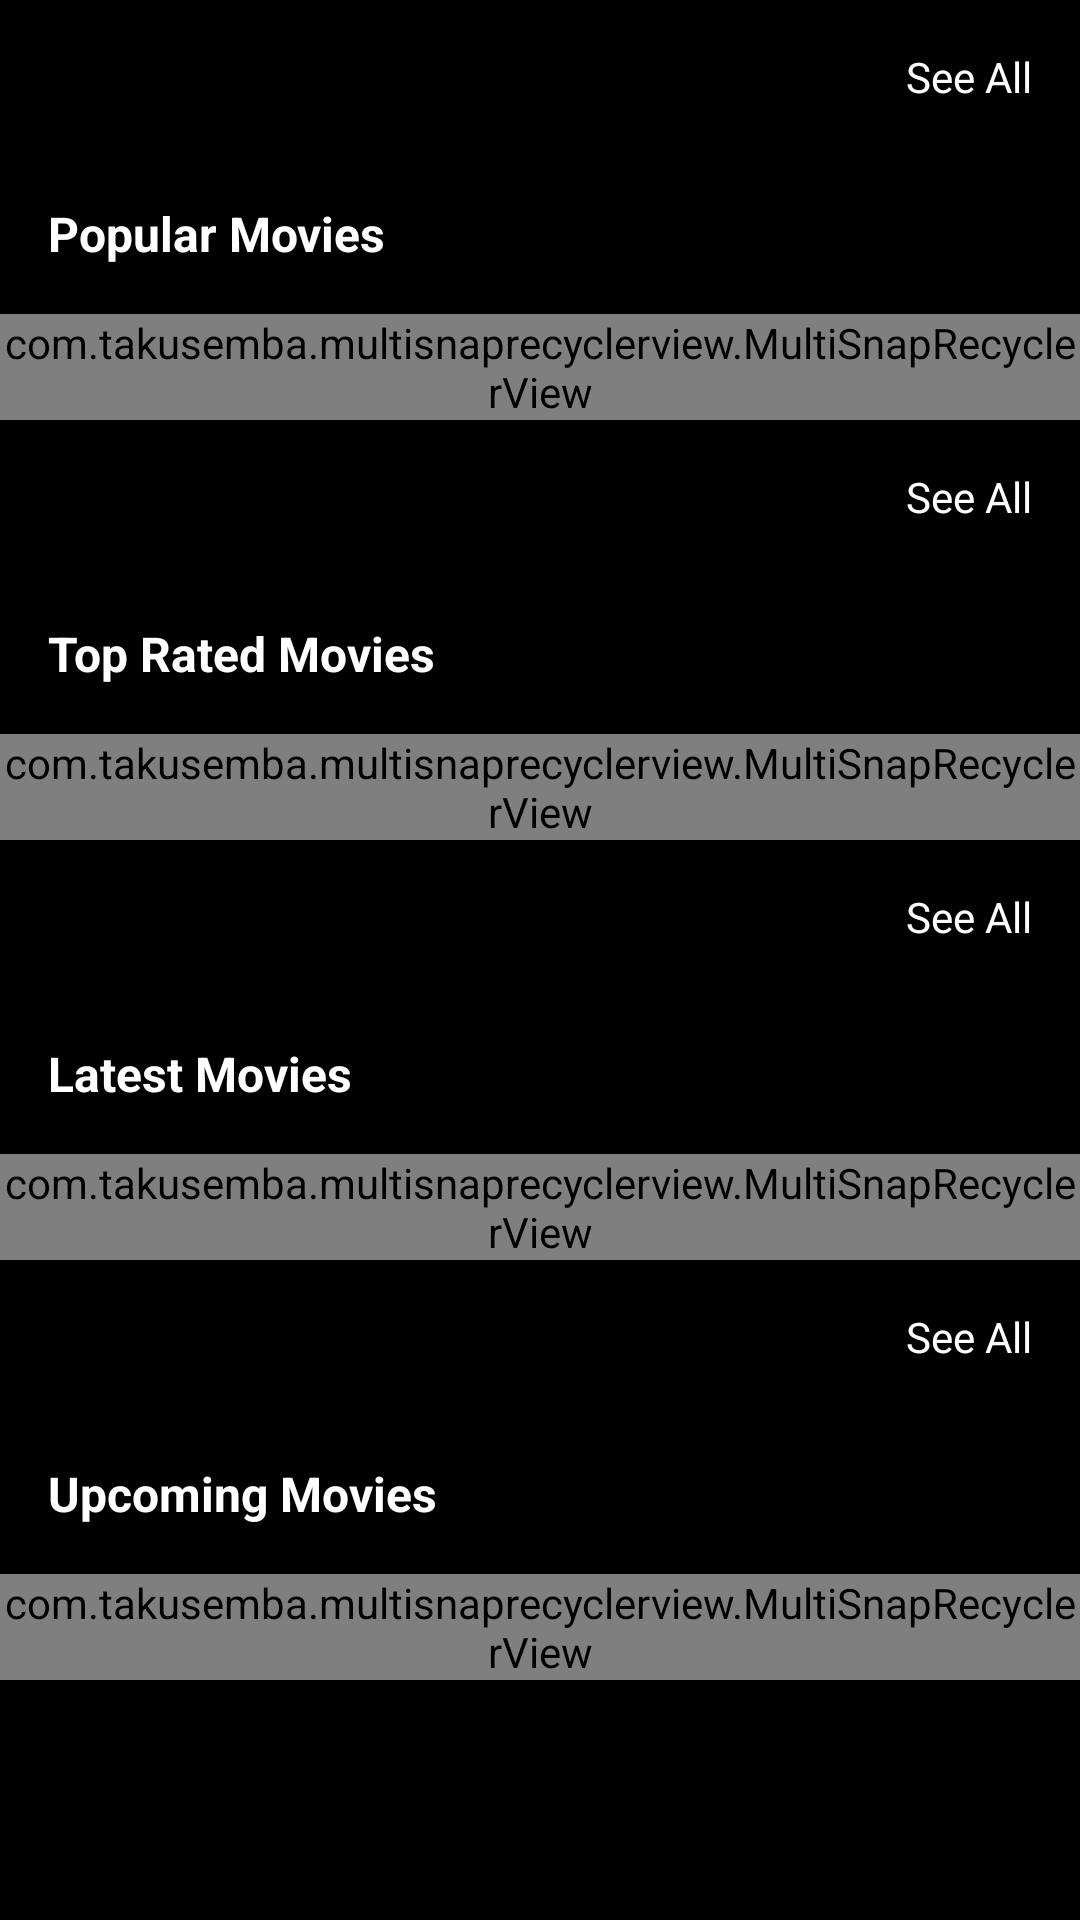

Write the Android layout XML for this screen, with the resource values it uses.
<!-- AndroidManifest.xml: application theme Theme.FilmUygulamasi -->
<!-- res/layout/fragment_first_layout.xml -->
<?xml version="1.0" encoding="utf-8"?>
<ScrollView xmlns:android="http://schemas.android.com/apk/res/android"
    xmlns:app="http://schemas.android.com/apk/res-auto"
    xmlns:tools="http://schemas.android.com/tools"
    android:id="@+id/constraint"
    android:layout_width="match_parent"
    android:layout_height="match_parent"
    android:background="@color/accent"
   >

    <LinearLayout

        android:layout_width="match_parent"
        android:layout_height="wrap_content"
        android:orientation="vertical">

        <TextView
            android:id="@+id/seeAllPopular"
            android:layout_width="wrap_content"
            android:layout_height="wrap_content"
            android:layout_margin="16dp"
            android:layout_weight="0"
            android:layout_gravity="right"
            android:maxLines="1"
            android:text="See All"
            android:textColor="@color/primary_text" />

        <TextView
            android:id="@+id/textViewPopular"
            android:layout_width="wrap_content"
            android:layout_height="wrap_content"
            android:layout_margin="16dp"
            android:layout_weight="1"
            android:ellipsize="end"
            android:maxLines="1"
            android:text="Popular Movies"
            android:textColor="@color/primary_text"
            android:textSize="16dp"
            android:textStyle="bold" />

        <com.takusemba.multisnaprecyclerview.MultiSnapRecyclerView
            android:id="@+id/PopularRv"
            android:layout_width="match_parent"
            android:layout_height="wrap_content"
            android:layout_gravity="center_vertical"
            android:orientation="horizontal"
            app:msrv_gravity="start"
            app:msrv_speed_ms_per_inch="100"
            app:msrv_interval="2">

        </com.takusemba.multisnaprecyclerview.MultiSnapRecyclerView>

        <TextView
            android:id="@+id/seeAllTop"
            android:layout_width="wrap_content"
            android:layout_height="wrap_content"
            android:layout_gravity="right"
            android:layout_margin="16dp"
            android:text="See All"
            android:textColor="@color/primary_text" />

        <TextView
            android:id="@+id/textViewTopRated"
            android:layout_width="wrap_content"
            android:layout_height="wrap_content"
            android:layout_margin="16dp"
            android:text="Top Rated Movies"
            android:textStyle="bold"
            android:textSize="16dp"
            android:textColor="@color/primary_text" />

        <com.takusemba.multisnaprecyclerview.MultiSnapRecyclerView
            android:id="@+id/TopRatedRv"
            android:layout_width="match_parent"
            android:layout_height="wrap_content"
            android:layout_gravity="center_vertical"
            android:orientation="horizontal"
            app:msrv_gravity="start"
            app:msrv_speed_ms_per_inch="100"
            app:msrv_interval="2"/>

        <TextView
            android:id="@+id/seeAllLatest"
            android:layout_width="wrap_content"
            android:layout_height="wrap_content"
            android:layout_gravity="right"
            android:layout_margin="16dp"
            android:text="See All"
            android:textColor="@color/primary_text" />

        <TextView
            android:id="@+id/textViewLatest"
            android:layout_width="wrap_content"
            android:layout_height="wrap_content"
            android:layout_margin="16dp"
            android:text="Latest Movies"
            android:textColor="@color/primary_text"
            android:textSize="16dp"
            android:textStyle="bold" />

        <com.takusemba.multisnaprecyclerview.MultiSnapRecyclerView
            android:id="@+id/LatestRv"
            android:layout_width="match_parent"
            android:layout_height="wrap_content"
            android:layout_gravity="center_vertical"
            android:orientation="horizontal"
            app:msrv_gravity="start"
            app:msrv_speed_ms_per_inch="100"
            app:msrv_interval="2">

        </com.takusemba.multisnaprecyclerview.MultiSnapRecyclerView>

        <TextView
            android:id="@+id/seeAllUpcoming"
            android:layout_width="wrap_content"
            android:layout_height="wrap_content"
            android:layout_gravity="right"
            android:layout_margin="16dp"
            android:text="See All"
            android:textColor="@color/primary_text" />

        <TextView
            android:id="@+id/textViewUpcoming"
            android:layout_width="wrap_content"
            android:layout_height="wrap_content"
            android:layout_margin="16dp"
            android:text="Upcoming Movies"
            android:textStyle="bold"
            android:textSize="16dp"
            android:textColor="@color/primary_text" />

        <com.takusemba.multisnaprecyclerview.MultiSnapRecyclerView
            android:id="@+id/UpcomingRv"
            android:layout_width="match_parent"
            android:layout_height="wrap_content"
            android:layout_gravity="center_vertical"
            android:orientation="horizontal"
            app:msrv_gravity="start"
            app:msrv_speed_ms_per_inch="100"
            app:msrv_interval="2">

        </com.takusemba.multisnaprecyclerview.MultiSnapRecyclerView>


    </LinearLayout>

</ScrollView>
<!-- resources referenced by this layout -->
<resources>
  <color name="accent">#000000</color>
  <color name="primary_text">#FFFFFF</color>
  <style name="Theme.FilmUygulamasi" parent="Theme.AppCompat.DayNight.NoActionBar">
  
          <item name="colorPrimary">@color/primary</item>
          <item name="colorPrimaryVariant">@color/primary_dark</item>
          <item name="colorOnPrimary">@color/accent</item>
          <item name="windowNoTitle">true</item>
          <item name="windowActionBar">false</item>
  
  
          <item name="android:statusBarColor" tools:targetApi="l">?attr/colorPrimaryVariant</item>
      </style>
  <color name="primary">#f44336</color>
  <color name="primary_dark">#212121</color>
</resources>
